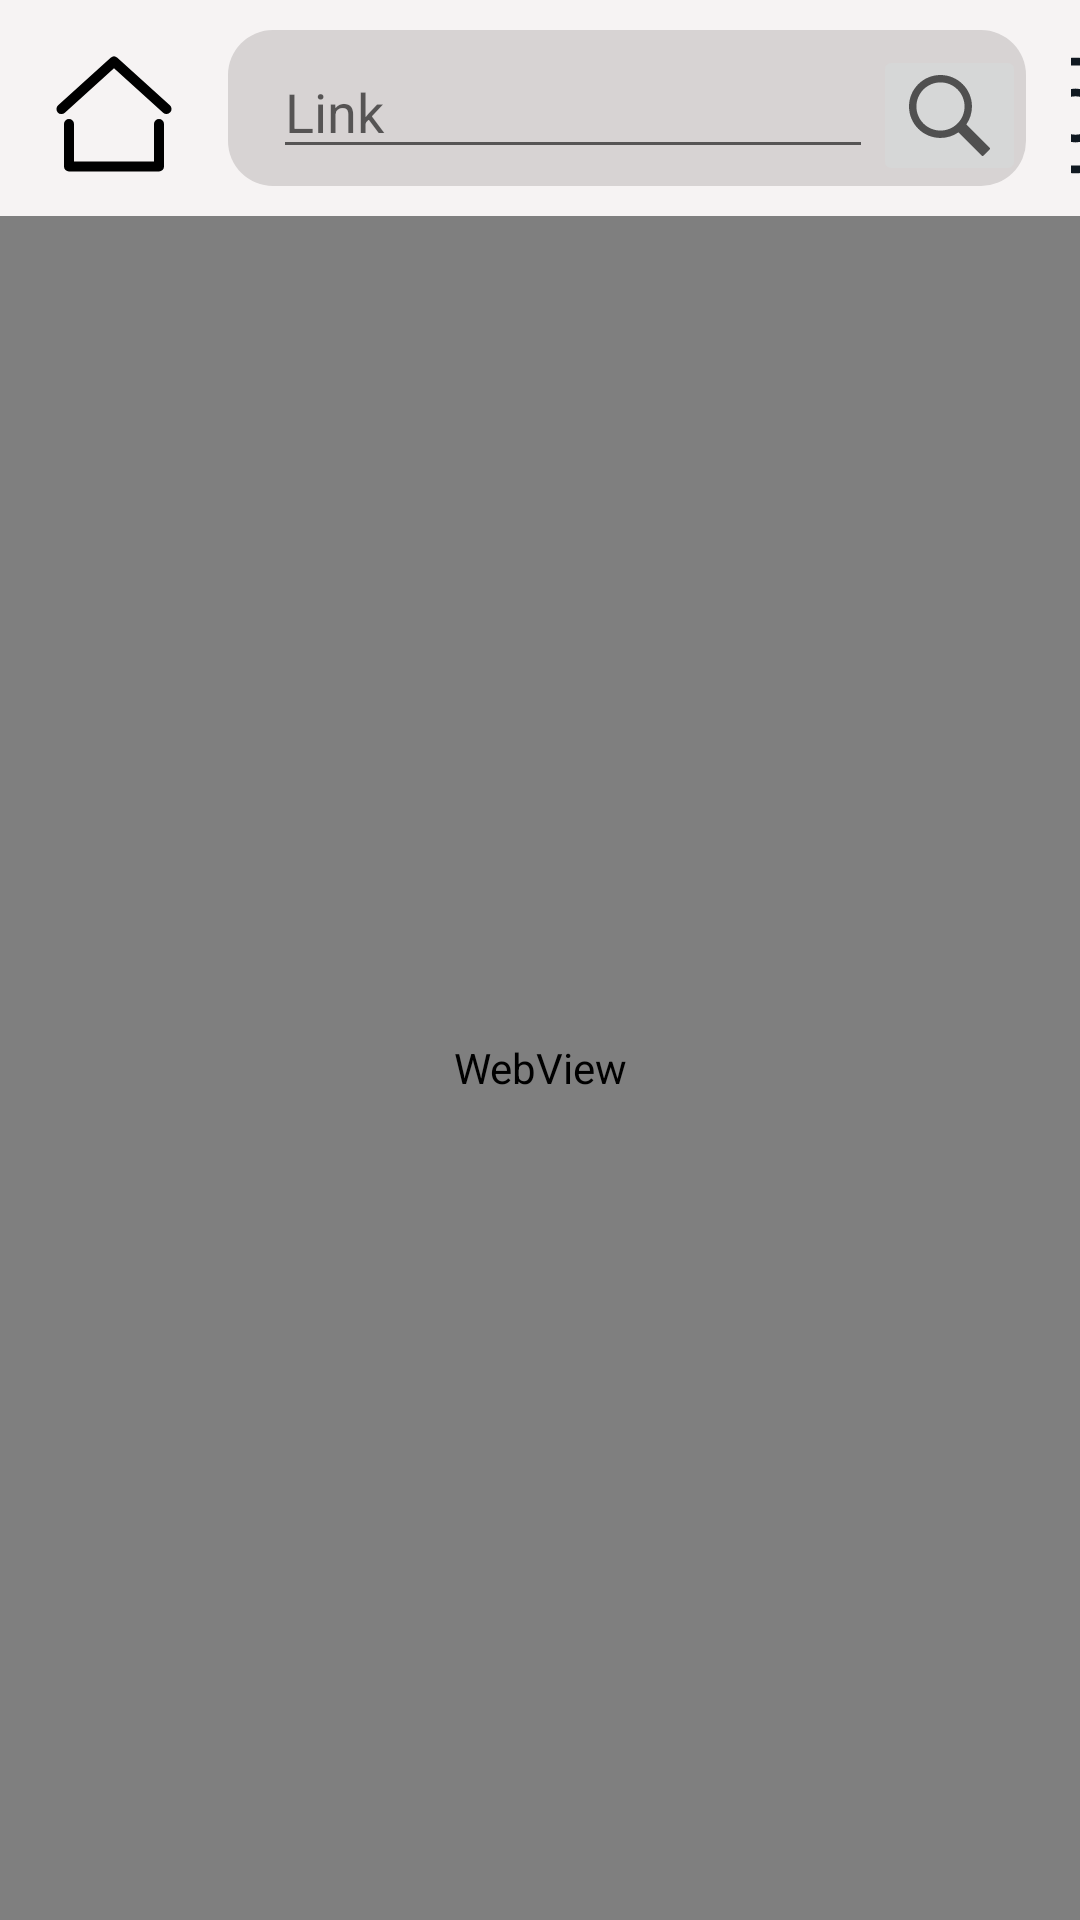

Here is an Android app screen rendered from its layout file. Give the layout XML and the strings, colors and styles it references.
<!-- AndroidManifest.xml: application theme Theme.Webviewpractic -->
<!-- res/layout/activity_main.xml -->
<?xml version="1.0" encoding="utf-8"?>
<LinearLayout xmlns:android="http://schemas.android.com/apk/res/android"
    xmlns:app="http://schemas.android.com/apk/res-auto"
    xmlns:tools="http://schemas.android.com/tools"
    android:layout_width="match_parent"
    android:layout_height="match_parent"
    tools:context=".MainActivity"
    android:orientation="vertical"
    >

    <LinearLayout
        android:layout_width="match_parent"
        android:layout_height="wrap_content"
        android:background="#F6F3F3">

        <ImageButton
            android:id="@+id/home_btn"
            android:layout_width="wrap_content"
            android:layout_height="wrap_content"
            android:layout_marginLeft="15dp"
            android:layout_marginTop="15dp"
            android:layout_marginBottom="10dp"
            android:padding="3dp"
            android:background="#F6F3F3"
            android:src="@drawable/ic_image_house" />

        <LinearLayout
            android:layout_width="wrap_content"
            android:layout_height="wrap_content"
            android:layout_marginLeft="15dp"
            android:layout_marginTop="10dp"
            android:layout_marginBottom="10dp"
            android:background="@drawable/home_btn_shape"
            android:orientation="horizontal">

            <EditText
                android:id="@+id/edit_link"
                android:layout_width="200dp"
                android:layout_height="wrap_content"
                android:layout_marginLeft="15dp"
                android:layout_marginTop="5dp"
                android:hint="Link"
                android:shadowColor="@color/white"
                android:textColorHighlight="@color/white" />

            <ImageButton
                android:id="@+id/find_btn"
                android:layout_width="wrap_content"
                android:layout_height="wrap_content"
                android:layout_marginTop="5dp"
                android:src="@drawable/ic_find" />
        </LinearLayout>

        <ImageButton
            android:id="@+id/settings_btn"
            android:layout_width="wrap_content"
            android:layout_height="wrap_content"
            android:layout_marginLeft="15dp"
            android:layout_marginTop="15dp"
            android:layout_marginBottom="10dp"
            android:padding="3dp"
            android:background="#F6F3F3"
            android:src="@drawable/ic_image_settings" />

    </LinearLayout>

    <WebView
        android:layout_width="match_parent"
        android:layout_height="match_parent"
        android:id="@+id/webView"/>

</LinearLayout>
<!-- resources referenced by this layout -->
<resources>
  <!-- drawable home_btn_shape (drawable) -->
  <?xml version="1.0" encoding="utf-8"?>
  <shape xmlns:android="http://schemas.android.com/apk/res/android">
  <corners android:radius="15dp"/>
      <solid android:color="#D7D3D3"/>
  </shape>
  <!-- drawable ic_find (drawable) -->
  <vector android:height="27dp" android:viewportHeight="612.08"
      android:viewportWidth="612.08" android:width="27dp" xmlns:android="http://schemas.android.com/apk/res/android">
      <path android:fillColor="#505050" android:pathData="M237.927,0C106.555,0 0.035,106.52 0.035,237.893c0,131.373 106.52,237.893 237.893,237.893c50.518,0 97.368,-15.757 135.879,-42.597l0.028,-0.028l176.432,176.433c3.274,3.274 8.48,3.358 11.839,0l47.551,-47.551c3.274,-3.274 3.106,-8.703 -0.028,-11.838L433.223,373.8c26.84,-38.539 42.597,-85.39 42.597,-135.907C475.82,106.52 369.3,0 237.927,0zM237.927,419.811c-100.475,0 -181.918,-81.443 -181.918,-181.918S137.453,55.975 237.927,55.975s181.918,81.443 181.918,181.918S338.402,419.811 237.927,419.811z"/>
  </vector>
  <!-- drawable ic_image_house (drawable) -->
  <vector xmlns:android="http://schemas.android.com/apk/res/android"
      android:width="40dp"
      android:height="40dp"
      android:viewportWidth="48"
      android:viewportHeight="48">
    <path
        android:fillColor="#FF000000"
        android:pathData="M46.34,20.52l-21,-19a2,2 0,0 0,-2.68 0l-21,19a2,2 0,1 0,2.68 3L24,5.7 43.66,23.48a2,2 0,0 0,2.68 -3Z"/>
    <path
        android:fillColor="#FF000000"
        android:pathData="M42,26a2,2 0,0 0,-2 2V43H8V28a2,2 0,0 0,-4 0V45a2,2 0,0 0,2 2H42a2,2 0,0 0,2 -2V28A2,2 0,0 0,42 26Z"/>
  </vector>
  <style name="Theme.Webviewpractic" parent="Theme.MaterialComponents.DayNight.DarkActionBar">
          
          <item name="colorPrimary">@color/purple_500</item>
          <item name="colorPrimaryVariant">@color/purple_700</item>
          <item name="colorOnPrimary">@color/white</item>
          
          <item name="colorSecondary">@color/teal_200</item>
          <item name="colorSecondaryVariant">@color/teal_700</item>
          <item name="colorOnSecondary">@color/black</item>
          
          <item name="android:statusBarColor" tools:targetApi="l">?attr/colorPrimaryVariant</item>
          
      </style>
  <!-- not gathered from this repository: default colours our renderer supplied (Android Studio template values) -->
  <color name="purple_500">#FF6200EE</color>
  <color name="purple_700">#FF3700B3</color>
  <color name="teal_200">#FF03DAC5</color>
  <color name="teal_700">#FF018786</color>
  <color name="black">#FF000000</color>
  <color name="white">#FFFFFFFF</color>
</resources>
